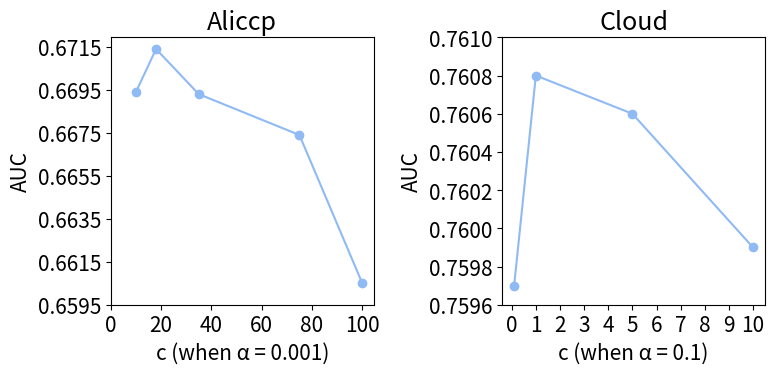

Write the Python code that produced this figure.
# # This is a sample Python script.
#
# # Press Shift+F10 to execute it or replace it with your code.
# # Press Double Shift to search everywhere for classes, files, tool windows, actions, and settings.
# import numpy as np
# import openai
# xxx


import matplotlib.pyplot as plt
import matplotlib.gridspec as gridspec
import numpy as np
from scipy.stats import t



aliccp_auc = [0.6605,0.6674,0.6693,0.6714,0.6694]
aliccp_c = [100,75,35,18,10]

cloud_auc = [0.7597,0.7608,0.7606,0.7599]
cloud_c = [0.1,1,5,10]

plt.rcParams['font.size'] = 15

fig = plt.figure(figsize=(8, 4))
gs = gridspec.GridSpec(1, 2)
  
# draw the first sub-graph
ax1 = fig.add_subplot(gs[0])
ax1.plot(aliccp_c,aliccp_auc,color ='#90baf4')  # feed data in the first graph
ax1.scatter(aliccp_c,aliccp_auc,color = '#90baf4')
ax1.set_xlabel('c (when '+chr(945)+' = 0.001)')
ax1.set_ylabel('AUC')
ax1.set_title('Aliccp')
ax1.set_xticks(np.linspace(0, 100, 6))
ax1.set_yticks(np.linspace(0.6595,0.6715,7))
# create another graph
ax2 = fig.add_subplot(gs[1])
ax2.plot(cloud_c,cloud_auc,color ='#90baf4')  # feed data in the second graph
ax2.scatter(cloud_c,cloud_auc,color = '#90baf4')
ax2.set_xlabel('c (when '+chr(945)+' = 0.1)')
ax2.set_ylabel('AUC')
ax2.set_title('Cloud')
ax2.set_xticks(np.linspace(0, 10, 11))
ax2.set_yticks(np.linspace(0.7596,0.7610,8))
plt.tight_layout()

plt.show()
plt.savefig('hyperparameter_c.pdf')
